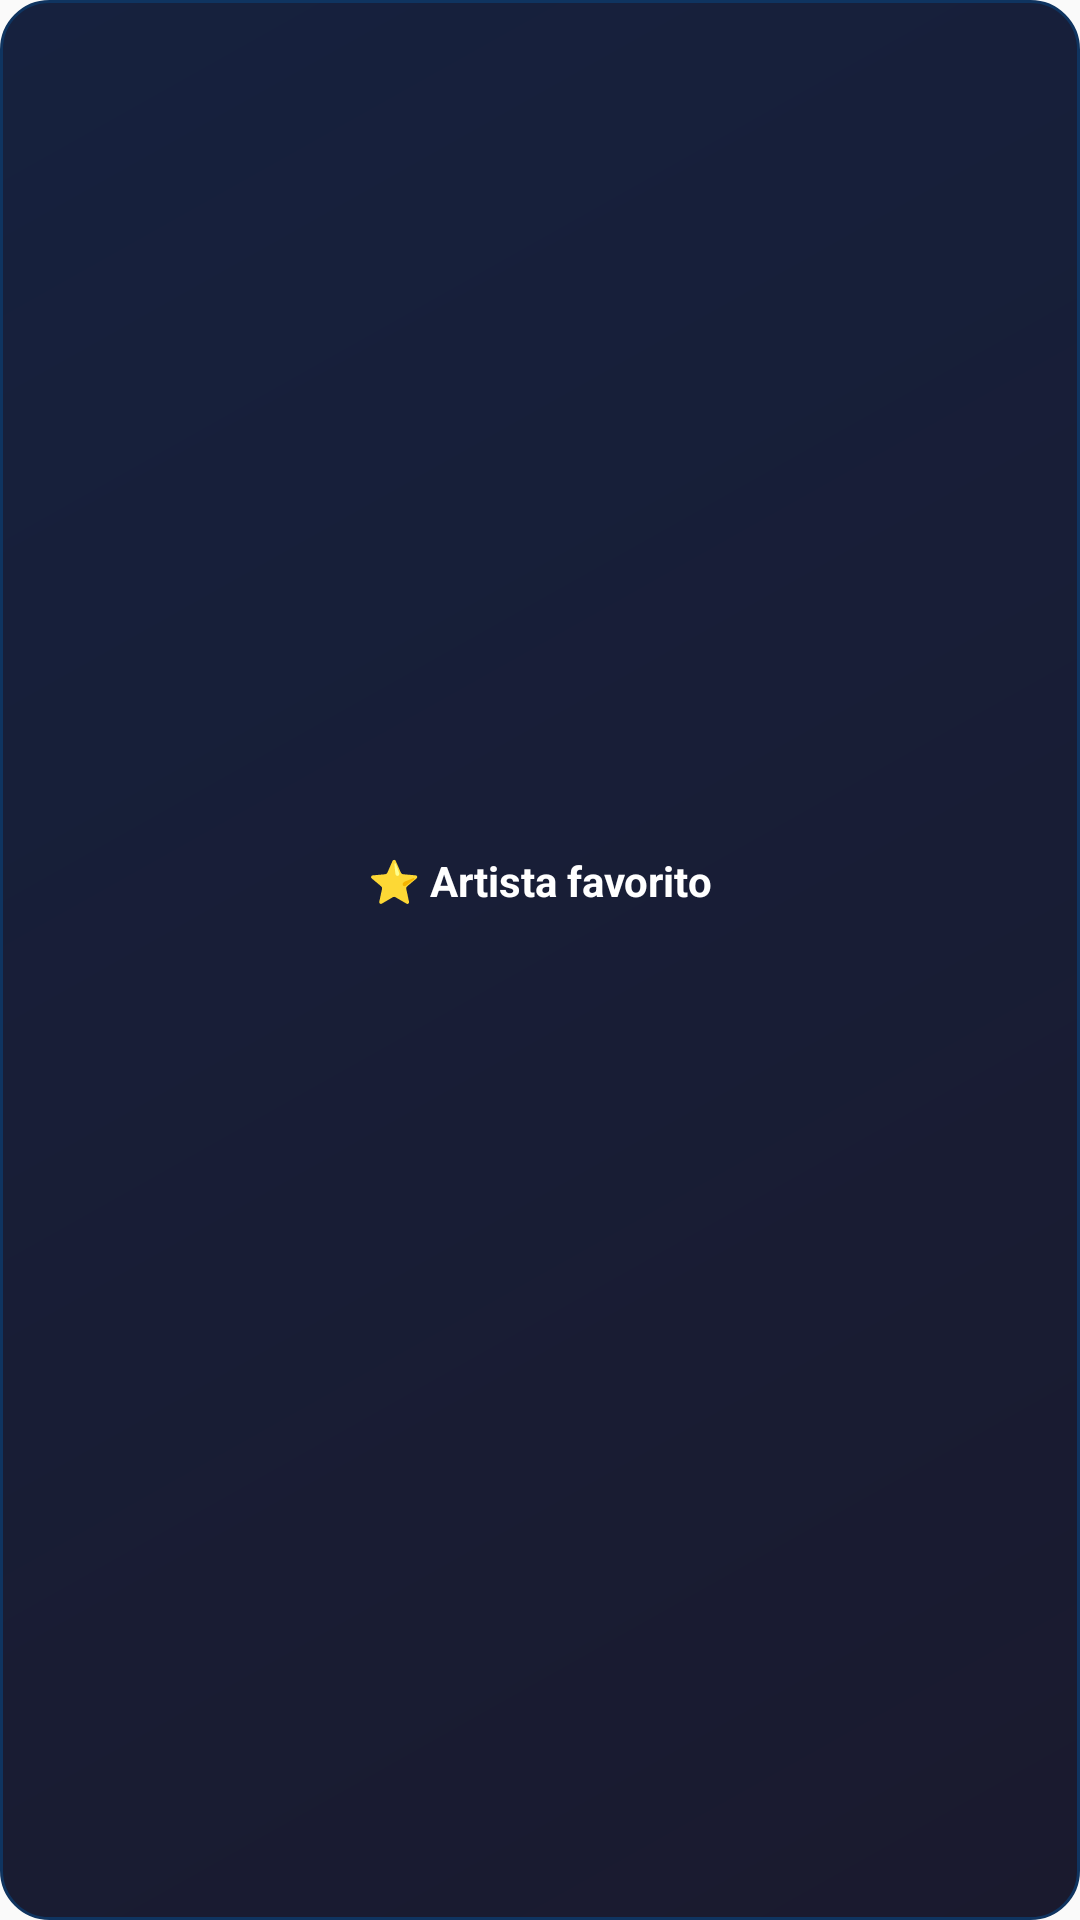

Here is an Android app screen rendered from its layout file. Give the layout XML and the strings, colors and styles it references.
<!-- AndroidManifest.xml: application theme Theme.Michivibes -->
<!-- res/layout/widget_top_artist.xml -->
<?xml version="1.0" encoding="utf-8"?>
<LinearLayout xmlns:android="http://schemas.android.com/apk/res/android"
    android:id="@+id/widget_container"
    android:layout_width="match_parent"
    android:layout_height="match_parent"
    android:gravity="center"
    android:orientation="vertical"
    android:padding="12dp"
    android:background="@drawable/widget_bg">

    <TextView
        android:layout_width="wrap_content"
        android:layout_height="wrap_content"
        android:text="@string/widget_top_artist_title"
        android:textColor="@color/white"
        android:textSize="14sp"
        android:textStyle="bold" />

    <TextView
        android:id="@+id/widget_artist_name"
        android:layout_width="match_parent"
        android:layout_height="wrap_content"
        android:layout_marginTop="8dp"
        android:ellipsize="end"
        android:maxLines="2"
        android:textColor="@color/wrapped_highlight"
        android:textSize="18sp"
        android:textStyle="bold" />

    <TextView
        android:id="@+id/widget_artist_plays"
        android:layout_width="wrap_content"
        android:layout_height="wrap_content"
        android:layout_marginTop="4dp"
        android:textColor="@color/wrapped_gold"
        android:textSize="12sp" />

</LinearLayout>
<!-- resources referenced by this layout -->
<resources>
  <color name="white">#FFFFFFFF</color>
  <color name="wrapped_gold">#FFFFD700</color>
  <color name="wrapped_highlight">#FFE94560</color>
  <!-- drawable widget_bg (drawable) -->
  <?xml version="1.0" encoding="utf-8"?>
  <shape xmlns:android="http://schemas.android.com/apk/res/android"
      android:shape="rectangle">
      <corners android:radius="16dp" />
      <gradient
          android:angle="135"
          android:endColor="#FF16213E"
          android:startColor="#FF1A1A2E" />
      <stroke
          android:width="1dp"
          android:color="#FF0F3460" />
  </shape>
  <string name="widget_top_artist_title">⭐ Artista favorito</string>
  <style name="Theme.Michivibes" parent="android:Theme.Material.Light.NoActionBar">
          <item name="android:statusBarColor">@android:color/transparent</item>
          <item name="android:navigationBarColor">@android:color/transparent</item>
      </style>
</resources>
